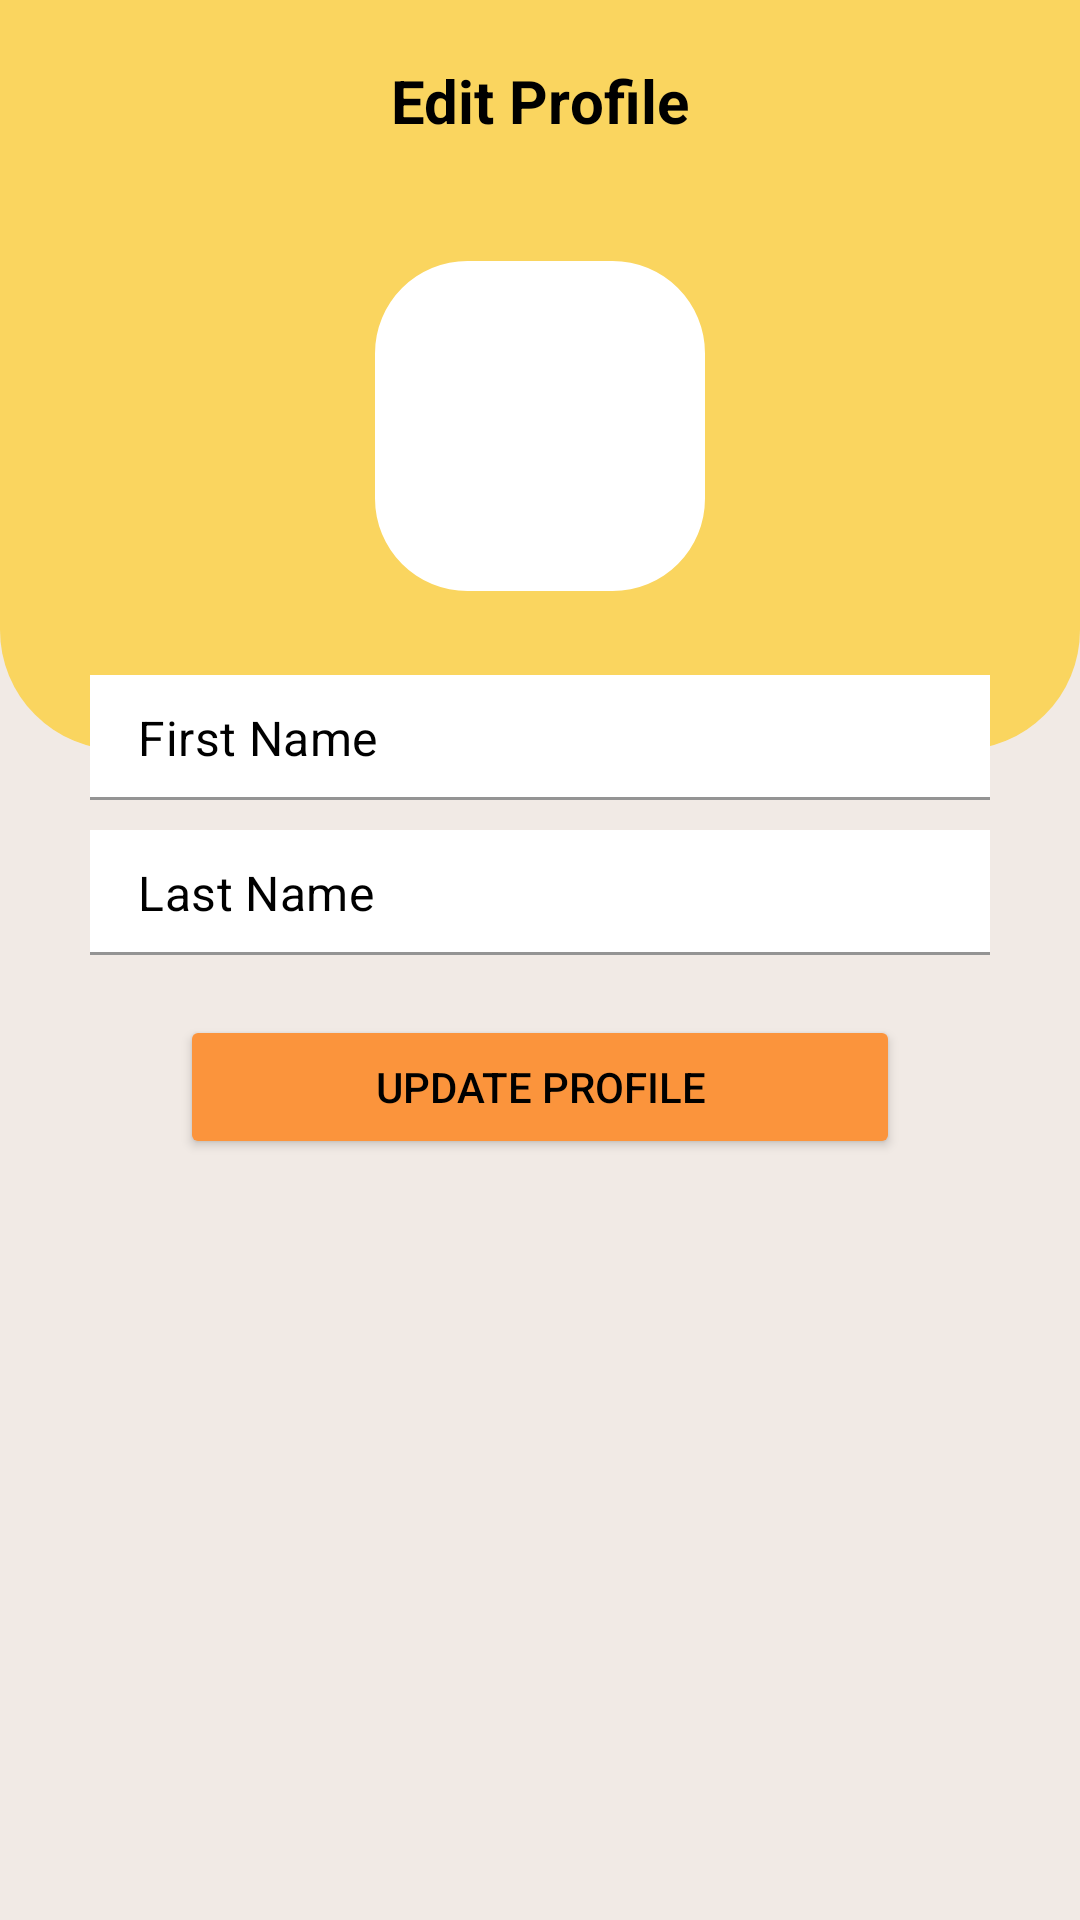

Reconstruct the res/layout file that produces this screen, plus the resources it refers to.
<!-- AndroidManifest.xml: application theme Theme.LocusLocatorsApp -->
<!-- res/layout/activity_profile_edit.xml -->
<?xml version="1.0" encoding="utf-8"?>
<RelativeLayout xmlns:android="http://schemas.android.com/apk/res/android"
    xmlns:app="http://schemas.android.com/apk/res-auto"
    xmlns:tools="http://schemas.android.com/tools"
    android:layout_width="match_parent"
    android:layout_height="match_parent"
    tools:context=".Settings.ProfileEdit"
    android:background="@color/eggshell">

    <RelativeLayout
        android:id="@+id/tool_bar"
        android:layout_width="match_parent"
        android:layout_height="250dp"
        android:background="@drawable/toolbar_2">

        <ImageButton
            android:id="@+id/back_button"
            android:layout_width="wrap_content"
            android:layout_height="wrap_content"
            android:layout_margin="10dp"
            android:background="#00000000"
            android:src="@drawable/ic_arrow_back" />

        <TextView
            android:id="@+id/title"
            android:layout_width="wrap_content"
            android:layout_height="wrap_content"
            android:layout_centerHorizontal="true"
            android:layout_marginTop="20dp"
            android:text="Edit Profile"
            android:textColor="@color/black"
            android:textSize="20sp"
            android:textStyle="bold" />

        <com.google.android.material.imageview.ShapeableImageView
            android:id="@+id/profile_image_view"
            android:layout_width="110dp"
            android:layout_height="110dp"
            android:layout_below="@id/title"
            android:layout_centerHorizontal="true"
            android:scaleType="centerCrop"
            android:layout_marginTop="40dp"
            android:background="@color/white"
            android:src="@drawable/ic_profile"
            app:shapeAppearance="@style/styleRoundCornerImage" />

    </RelativeLayout>

    <RelativeLayout
        android:layout_width="match_parent"
        android:layout_height="wrap_content"
        android:layout_marginTop="225dp"
        android:layout_marginStart="30dp"
        android:layout_marginEnd="30dp">

        <com.google.android.material.textfield.TextInputLayout
            android:layout_width="match_parent"
            android:layout_height="wrap_content"
            android:id="@+id/nameTil"
            app:hintEnabled="false">

            <EditText
                android:layout_width="match_parent"
                android:layout_height="wrap_content"
                android:id="@+id/firstNameEdit"
                android:background="@color/white"
                android:drawableStart="@drawable/ic_profile"
                android:drawablePadding="10dp"
                android:padding="10dp"
                android:hint="First Name"
                android:inputType="textPersonName|textCapWords"
                android:textColor="@color/black"
                android:textColorHint="@color/black"/>

        </com.google.android.material.textfield.TextInputLayout>

        <com.google.android.material.textfield.TextInputLayout
            android:layout_width="match_parent"
            android:layout_height="wrap_content"
            android:id="@+id/lastNameTil"
            app:hintEnabled="false"
            android:layout_below="@id/nameTil"
            android:layout_marginTop="10dp">

            <EditText
                android:layout_width="match_parent"
                android:layout_height="wrap_content"
                android:id="@+id/lastNameEdit"
                android:background="@color/white"
                android:drawableStart="@drawable/ic_profile"
                android:drawablePadding="10dp"
                android:padding="10dp"
                android:hint="Last Name"
                android:inputType="textPersonName|textCapWords"
                android:textColor="@color/black"
                android:textColorHint="@color/black"/>

        </com.google.android.material.textfield.TextInputLayout>

        <Button
            android:id="@+id/updateBtn"
            android:layout_width="match_parent"
            android:layout_height="wrap_content"
            android:layout_below="@id/lastNameTil"
            android:layout_marginStart="30dp"
            android:layout_marginTop="20dp"
            android:layout_marginEnd="30dp"
            android:backgroundTint="@color/orange"
            android:text="Update Profile"
            android:textColor="@color/black"/>


    </RelativeLayout>

</RelativeLayout>
<!-- resources referenced by this layout -->
<resources>
  <color name="black">#FF000000</color>
  <color name="eggshell">#f1eae5</color>
  <color name="orange">#fb943c</color>
  <color name="white">#FFFFFFFF</color>
  <!-- drawable toolbar_2 (drawable) -->
  <?xml version="1.0" encoding="utf-8"?>
  <shape xmlns:android="http://schemas.android.com/apk/res/android"
      android:shape="rectangle">
  
      <corners android:bottomLeftRadius="40dp"
          android:bottomRightRadius="40dp"/>
      <solid android:color="@color/yellow"/>
  
  </shape>
  <style name="styleRoundCornerImage">
          <item name="cornerFamily">rounded</item>
          <item name="cornerSize">28%</item>
      </style>
  <style name="Theme.LocusLocatorsApp" parent="Theme.MaterialComponents.DayNight.NoActionBar">
          
          <item name="colorPrimary">@color/purple_500</item>
          <item name="colorPrimaryVariant">@color/purple_700</item>
          <item name="colorOnPrimary">@color/white</item>
          
          <item name="colorSecondary">@color/teal_200</item>
          <item name="colorSecondaryVariant">@color/teal_700</item>
          <item name="colorOnSecondary">@color/black</item>
          
          <item name="android:statusBarColor" tools:targetApi="l">@color/black</item>
          
      </style>
  <color name="yellow">#fad55f</color>
  <color name="purple_500">#FF6200EE</color>
  <color name="purple_700">#FF3700B3</color>
  <color name="teal_200">#FF03DAC5</color>
  <color name="teal_700">#FF018786</color>
</resources>
